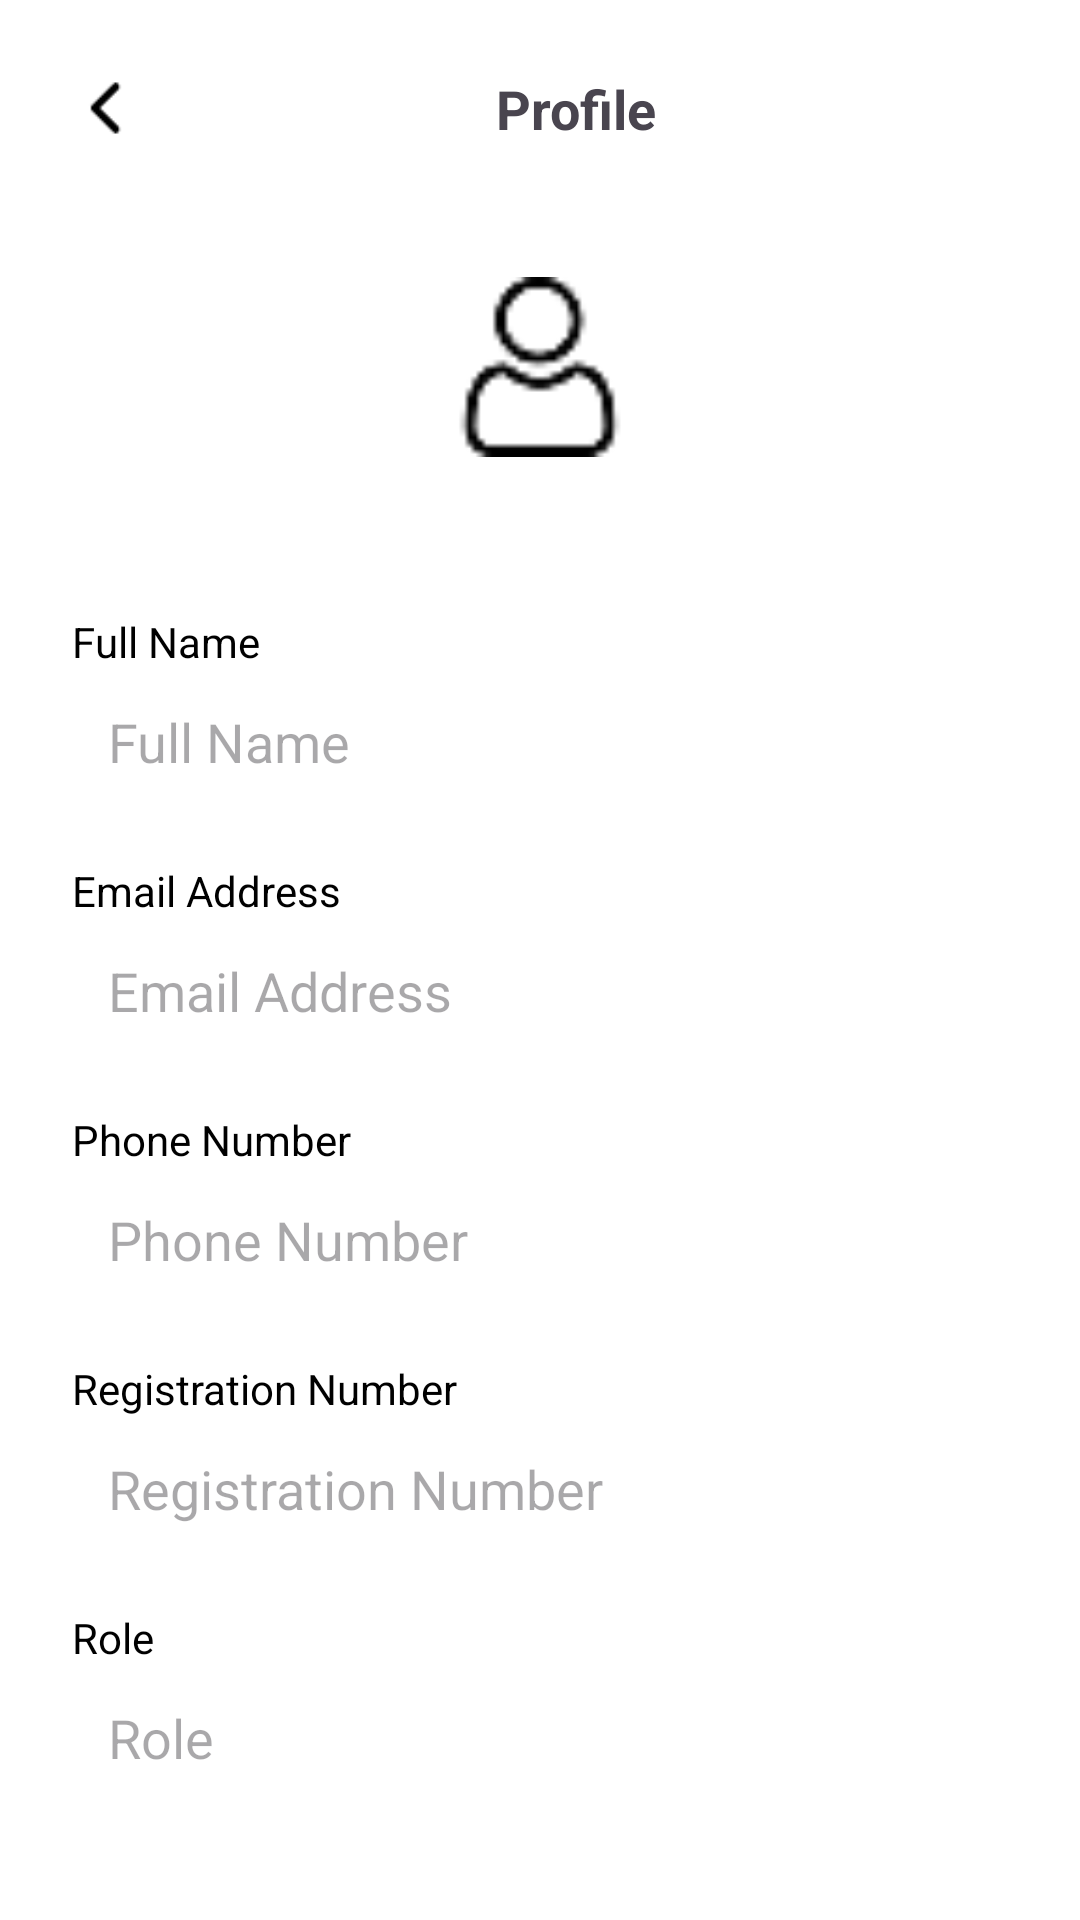

This screen was rendered from an Android layout file. Write that file and the resources it references.
<!-- AndroidManifest.xml: application theme Theme.PDDMate -->
<!-- res/layout/activity_profile.xml -->
<?xml version="1.0" encoding="utf-8"?>
<ScrollView xmlns:android="http://schemas.android.com/apk/res/android"
    xmlns:app="http://schemas.android.com/apk/res-auto"
    xmlns:tools="http://schemas.android.com/tools"
    android:layout_width="match_parent"
    android:layout_height="match_parent"
    android:background="@color/white"
    android:fillViewport="true">
    <LinearLayout
        android:layout_width="match_parent"
        android:layout_height="wrap_content"
        android:orientation="vertical"
        android:padding="24dp">
        
        <LinearLayout
            android:layout_width="match_parent"
            android:layout_height="wrap_content"
            android:orientation="horizontal"
            android:gravity="center_vertical">
            <ImageView
                android:layout_width="24dp"
                android:layout_height="24dp"
                android:src="@drawable/ic_arrow_back"
                android:contentDescription="@string/back" />
            <TextView
                android:layout_width="0dp"
                android:layout_height="wrap_content"
                android:layout_weight="1"
                android:gravity="center"
                android:text="@string/profile"
                android:textSize="18sp"
                android:textStyle="bold" />
        </LinearLayout>
        
        <ImageView
            android:layout_width="100dp"
            android:layout_height="100dp"
            android:layout_gravity="center"
            android:layout_marginTop="24dp"
            android:background="@drawable/circle_gray_bg"
            android:padding="20dp"
            android:src="@drawable/ic_person"
            android:contentDescription="@string/profile_picture" />
        
        <TextView
            android:layout_width="match_parent"
            android:layout_height="wrap_content"
            android:layout_marginTop="32dp"
            android:text="@string/full_name"
            android:textSize="14sp"
            android:textColor="@android:color/black" />
        <EditText
            android:id="@+id/fullNameEditText"
            android:layout_width="match_parent"
            android:layout_height="48dp"
            android:background="@drawable/edittext_bg"
            android:hint="@string/full_name"
            android:enabled="false"
            android:padding="12dp"
            android:inputType="textPersonName" />
        
        <TextView
            android:layout_width="match_parent"
            android:layout_height="wrap_content"
            android:layout_marginTop="16dp"
            android:text="@string/email_address"
            android:textSize="14sp"
            android:textColor="@android:color/black" />
        <EditText
            android:id="@+id/emailEditText"
            android:layout_width="match_parent"
            android:layout_height="48dp"
            android:background="@drawable/edittext_bg"
            android:enabled="false"
            android:hint="@string/email_address"
            android:padding="12dp"
            android:inputType="textEmailAddress" />
        
        <TextView
            android:layout_width="match_parent"
            android:layout_height="wrap_content"
            android:layout_marginTop="16dp"
            android:text="@string/phone_number"
            android:textSize="14sp"
            android:textColor="@android:color/black" />
        <EditText
            android:id="@+id/phoneEditText"
            android:layout_width="match_parent"
            android:layout_height="48dp"
            android:background="@drawable/edittext_bg"
            android:enabled="false"
            android:hint="@string/phone_number"
            android:padding="12dp"
            android:inputType="phone" />
        
        <TextView
            android:layout_width="match_parent"
            android:layout_height="wrap_content"
            android:layout_marginTop="16dp"
            android:text="@string/registration_number"
            android:textSize="14sp"
            android:textColor="@android:color/black" />
        <EditText
            android:id="@+id/registrationEditText"
            android:layout_width="match_parent"
            android:layout_height="48dp"
            android:background="@drawable/edittext_bg"
            android:enabled="false"
            android:hint="@string/registration_number"
            android:padding="12dp"
            android:inputType="text" />
        
        <TextView
            android:layout_width="match_parent"
            android:layout_height="wrap_content"
            android:layout_marginTop="16dp"
            android:text="@string/role"
            android:textSize="14sp"
            android:textColor="@android:color/black" />
        <EditText
            android:id="@+id/roleEditText"
            android:layout_width="match_parent"
            android:layout_height="48dp"
            android:background="@drawable/edittext_bg"
            android:enabled="false"
            android:hint="@string/role"
            android:padding="12dp"
            android:inputType="text" />
    </LinearLayout>
</ScrollView>
<!-- resources referenced by this layout -->
<resources>
  <color name="white">#FFFFFF</color>
  <!-- drawable ic_arrow_back: png bitmap (drawable, 275 bytes) -->
  <!-- drawable ic_person: png bitmap (drawable, 708 bytes) -->
  <string name="back">Back</string>
  <string name="email_address">Email Address</string>
  <string name="full_name">Full Name</string>
  <string name="phone_number">Phone Number</string>
  <string name="profile">Profile</string>
  <string name="profile_picture">Profile Picture</string>
  <string name="registration_number">Registration Number</string>
  <string name="role">Role</string>
  <style name="Theme.PDDMate" parent="Base.Theme.PDDMate" />
  <style name="Base.Theme.PDDMate" parent="Theme.Material3.DayNight.NoActionBar">
          
          
      </style>
</resources>
